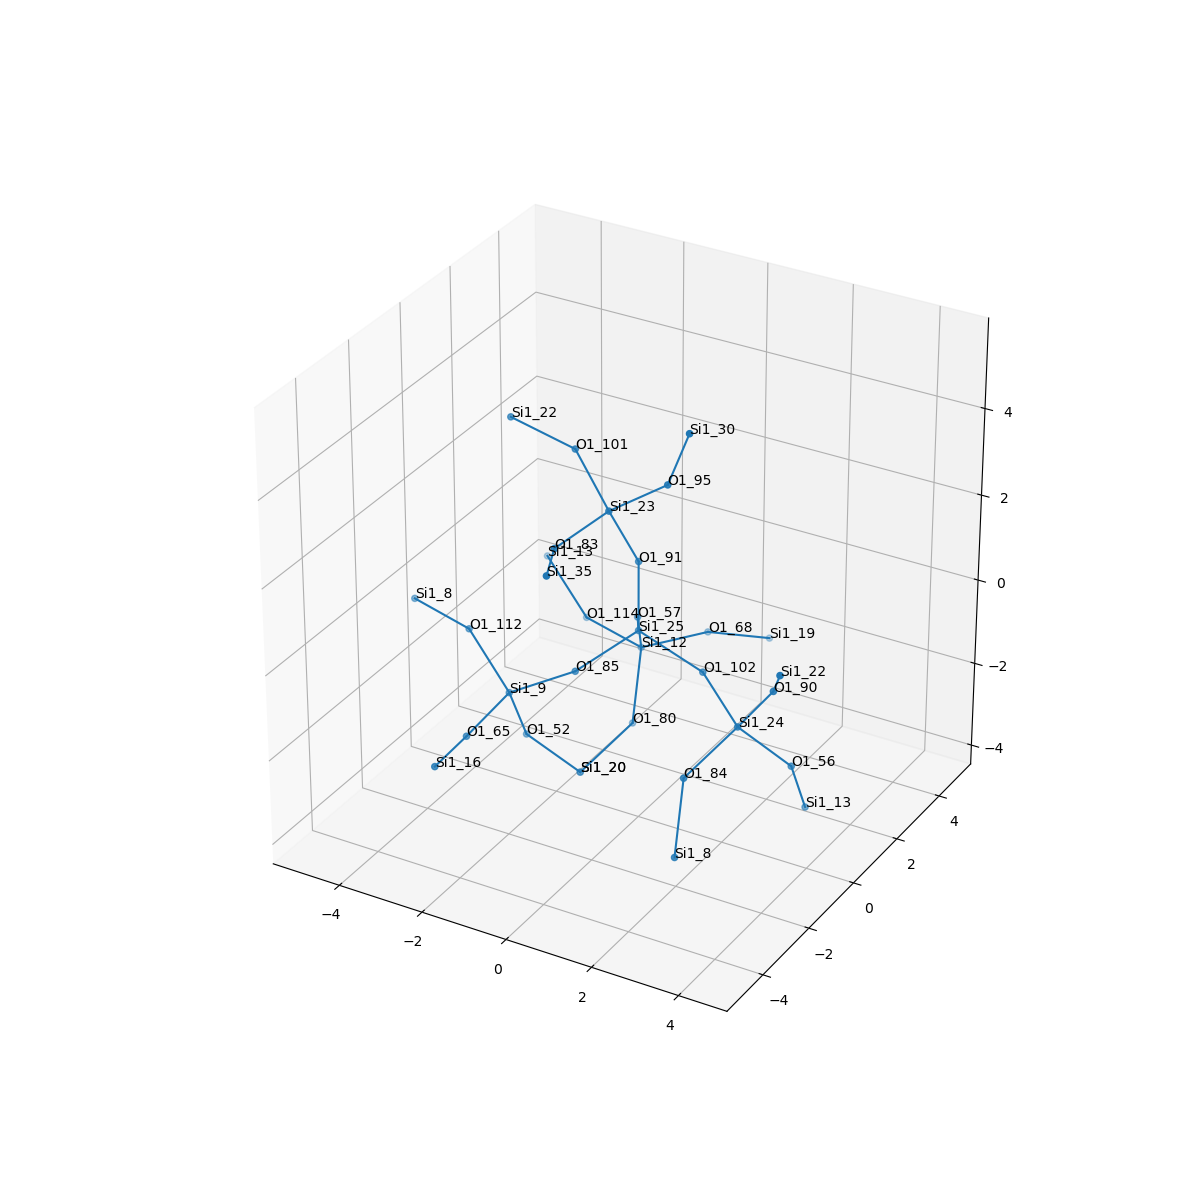

The file beside this chart, header and first rows:
, neighbor_num, isite, atom, x, y, z, front_index
0, 0, 25, Si1, 0.0, 0.0, 0.0, 
1, 1, 102, O1, 1.517, 5.551115123125783e-17, -0.5386, 0.0
2, 1, 85, O1, -0.7651, -1.309, -0.5421, 0.0
3, 1, 57, O1, -0.7566, 1.318, -0.5324, 0.0
4, 1, 91, O1, -8.326672684688674e-17, 0.0, 1.609, 0.0
5, 2, 24, Si1, 2.795, -0.8535, -1.02, 1.0
6, 2, 9, Si1, -2.151, -1.651, -1.287, 2.0
7, 2, 12, Si1, -1.163, 2.21, -1.81, 3.0
8, 2, 23, Si1, -0.2925, -0.7191, 3.018, 4.0
9, 3, 56, O1, 3.611, -0.01606, -2.127, 5.0
10, 3, 84, O1, 2.303, -2.246, -1.662, 5.0
11, 3, 90, O1, 3.753, -1.146, 0.2389, 5.0
12, 3, 65, O1, -2.248, -3.234, -1.554, 6.0
13, 3, 112, O1, -3.382, -1.187, -0.3583, 6.0
14, 3, 52, O1, -2.211, -0.8647, -2.691, 6.0
15, 3, 80, O1, -0.9029, 1.365, -3.156, 7.0
16, 3, 114, O1, -2.723, 2.598, -1.72, 7.0
17, 3, 68, O1, -0.2769, 3.552, -1.831, 7.0
18, 3, 95, O1, 1.029, -0.6491, 3.936, 8.0
19, 3, 83, O1, -0.6865, -2.26, 2.769, 8.0
20, 3, 101, O1, -1.504, 0.0336, 3.766, 8.0
21, 4, 13, Si1, 3.551, 0.7701, -3.532, 9.0
22, 4, 8, Si1, 2.564, -3.091, -3.008, 10.0
23, 4, 22, Si1, 4.418, -2.158, 1.298, 11.0
24, 4, 16, Si1, -2.047, -4.824, -1.396, 12.0
25, 4, 8, Si1, -4.942, -0.7987, -0.268, 13.0
26, 4, 20, Si1, -1.395, -0.02729, -3.798, 14.0
27, 4, 20, Si1, -1.395, -0.02729, -3.798, 15.0
28, 4, 13, Si1, -3.954, 3.062, -0.7918, 16.0
29, 4, 19, Si1, 0.5473, 4.828, -2.363, 17.0
30, 4, 30, Si1, 1.679, -0.943, 5.38, 18.0
31, 4, 35, Si1, -0.02888, -3.709, 3.016, 19.0
32, 4, 22, Si1, -3.087, 0.1344, 4.038, 20.0
